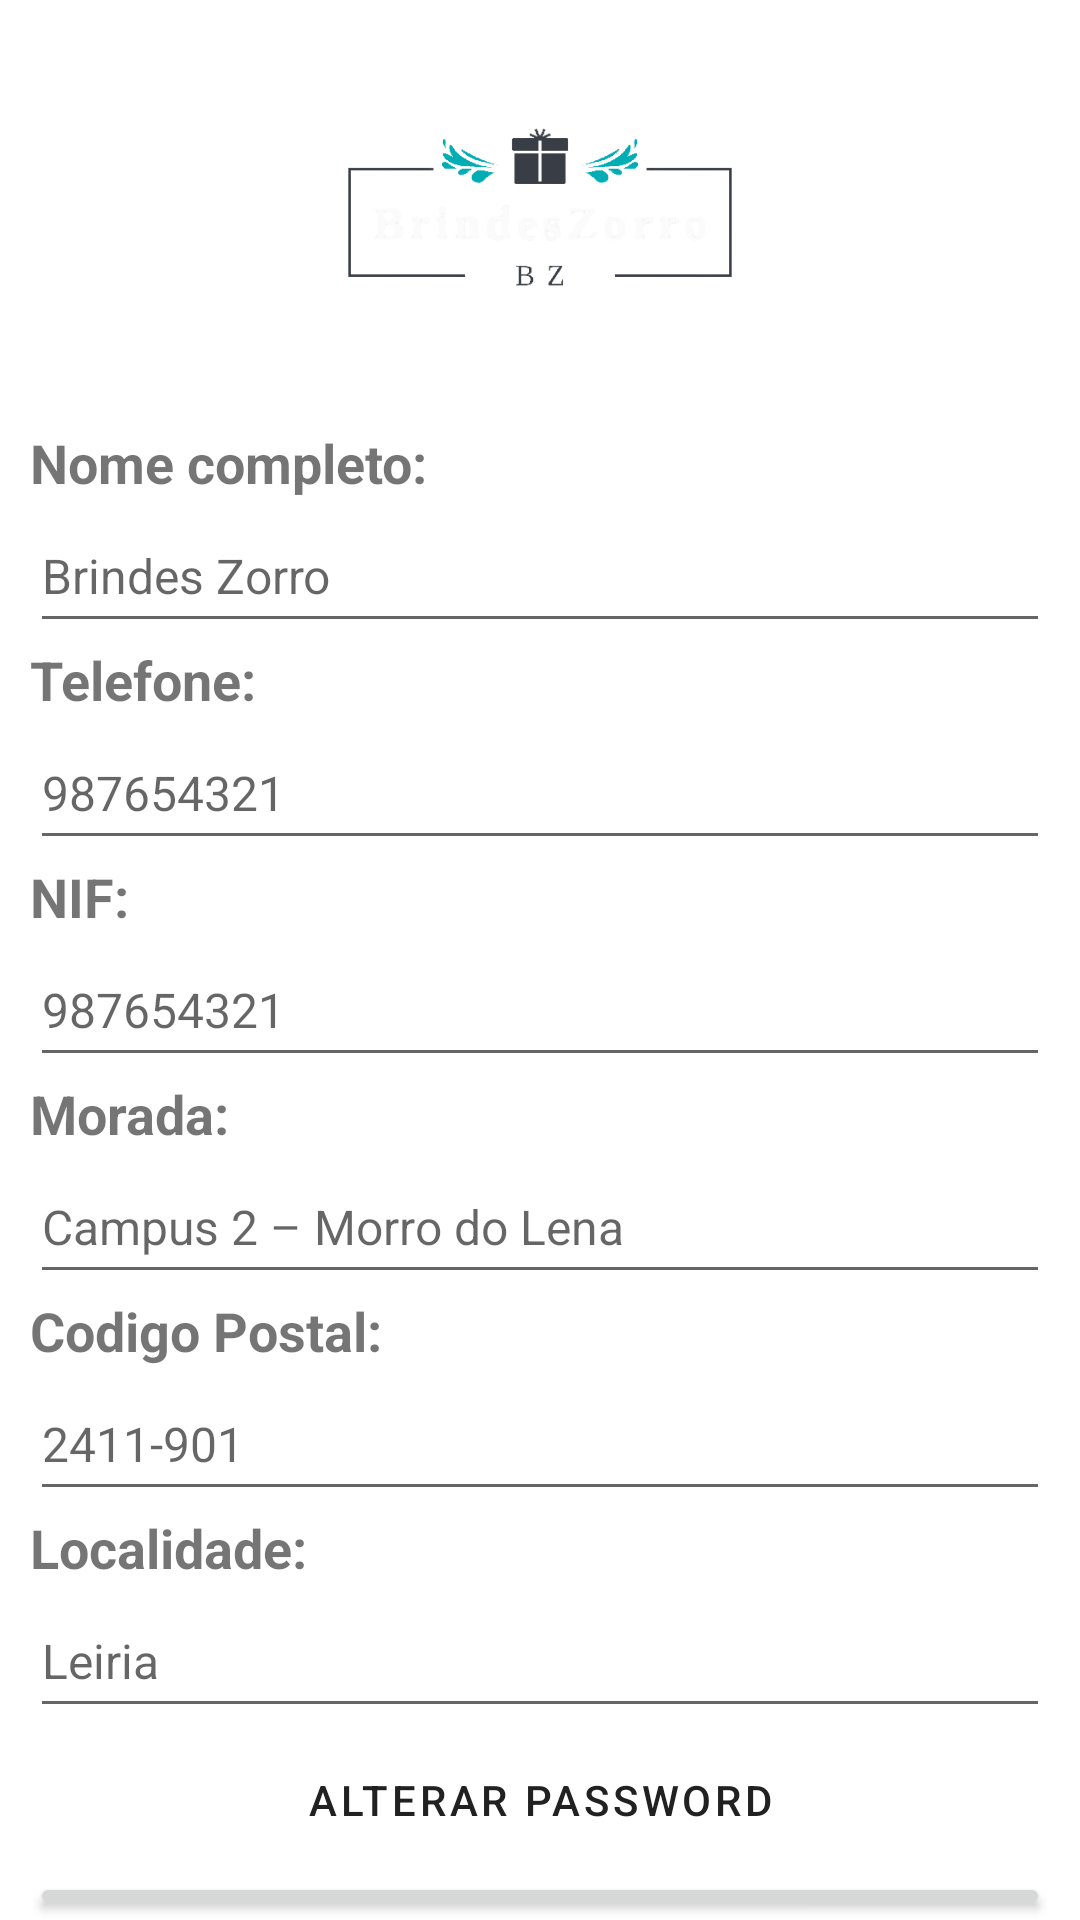

Here is an Android app screen rendered from its layout file. Give the layout XML and the strings, colors and styles it references.
<!-- AndroidManifest.xml: application theme Theme.BrindesZorro -->
<!-- res/layout/activity_editar_dados_pessoais.xml -->
<?xml version="1.0" encoding="utf-8"?>
<LinearLayout xmlns:android="http://schemas.android.com/apk/res/android"
    xmlns:app="http://schemas.android.com/apk/res-auto"
    xmlns:tools="http://schemas.android.com/tools"
    android:layout_width="match_parent"
    android:layout_height="match_parent"
    android:orientation="vertical"
    tools:context=".EditarDadosPessoaisActivity">

    <ImageView
        android:id="@+id/ivLogoEditDadosPessoais"
        android:layout_width="match_parent"
        android:layout_height="142dp"
        android:contentDescription="@string/descriptionLogo"
        app:srcCompat="@drawable/removidofundo" />

    <TextView
        android:id="@+id/tvNomeEditarDadosPessoais"
        android:layout_width="match_parent"
        android:layout_height="wrap_content"
        android:layout_marginStart="10dp"
        android:layout_marginEnd="10dp"
        android:text="@string/tvInsiraNome"
        android:textSize="18sp"
        android:textStyle="bold" />

    <EditText
        android:id="@+id/etNomeEditarDadosPessoais"
        android:layout_width="match_parent"
        android:layout_height="wrap_content"
        android:layout_marginStart="10dp"
        android:layout_marginEnd="10dp"
        android:ems="10"
        android:hint="@string/hintNomeBrindeszorro"
        android:inputType="text"
        android:minHeight="48dp"
        android:textSize="16sp" />

    <TextView
        android:id="@+id/tvTelefoneEditarDadosPessoais"
        android:layout_width="match_parent"
        android:layout_height="wrap_content"
        android:layout_marginStart="10dp"
        android:layout_marginEnd="10dp"
        android:text="@string/tvInsiraTelefone"
        android:textSize="18sp"
        android:textStyle="bold" />

    <EditText
        android:id="@+id/etTelefoneEditarDadosPessoais"
        android:layout_width="match_parent"
        android:layout_height="wrap_content"
        android:layout_marginStart="10dp"
        android:layout_marginEnd="10dp"
        android:ems="10"
        android:hint="@string/hintTelefone"
        android:inputType="phone"
        android:minHeight="48dp"
        android:numeric="integer"
        android:textSize="16sp" />

    <TextView
        android:id="@+id/tvNifEditarDadosPessoais"
        android:layout_width="match_parent"
        android:layout_height="wrap_content"
        android:layout_marginStart="10dp"
        android:layout_marginEnd="10dp"
        android:text="@string/txtNif"
        android:textSize="18sp"
        android:textStyle="bold" />

    <EditText
        android:id="@+id/etNifEditarDadosPessoais"
        android:layout_width="match_parent"
        android:layout_height="wrap_content"
        android:layout_marginStart="10dp"
        android:layout_marginEnd="10dp"
        android:ems="10"
        android:hint="@string/hintTelefone"
        android:inputType="number"
        android:minHeight="48dp"
        android:numeric="integer"
        android:textSize="16sp" />

    <TextView
        android:id="@+id/tvMoradaEditarDadosPessoais"
        android:layout_width="match_parent"
        android:layout_height="wrap_content"
        android:layout_marginStart="10dp"
        android:layout_marginEnd="10dp"
        android:text="@string/txtMorada"
        android:textSize="18sp"
        android:textStyle="bold" />

    <EditText
        android:id="@+id/etMoradaEditarDadosPessoais"
        android:layout_width="match_parent"
        android:layout_height="wrap_content"
        android:layout_marginStart="10dp"
        android:layout_marginEnd="10dp"
        android:ems="10"
        android:hint="@string/hintMorada"
        android:inputType="text"
        android:minHeight="48dp"
        android:textSize="16sp" />

    <TextView
        android:id="@+id/tvCodigoPostalEditarDadosPessoais"
        android:layout_width="match_parent"
        android:layout_height="wrap_content"
        android:layout_marginStart="10dp"
        android:layout_marginEnd="10dp"
        android:text="@string/textViewCodPostal"
        android:textSize="18sp"
        android:textStyle="bold" />

    <EditText
        android:id="@+id/etCodigoPostalEditarDadosPessoais"
        android:layout_width="match_parent"
        android:layout_height="wrap_content"
        android:layout_marginStart="10dp"
        android:layout_marginEnd="10dp"
        android:ems="10"
        android:hint="@string/hintCodPostal"
        android:inputType="textPostalAddress"
        android:minHeight="48dp"
        android:numeric="integer"
        android:textSize="16sp" />

    <TextView
        android:id="@+id/tvLocalidadeEditarDadosPessoais"
        android:layout_width="match_parent"
        android:layout_height="wrap_content"
        android:layout_marginStart="10dp"
        android:layout_marginEnd="10dp"
        android:text="@string/textViewLocalidade"
        android:textSize="18sp"
        android:textStyle="bold" />

    <EditText
        android:id="@+id/etLocalidadeEditarDadosPessoais"
        android:layout_width="match_parent"
        android:layout_height="wrap_content"
        android:layout_marginStart="10dp"
        android:layout_marginEnd="10dp"
        android:ems="10"
        android:hint="@string/hintdescriptionLocalidade"
        android:inputType="text"
        android:minHeight="48dp"
        android:textSize="16sp" />

    <LinearLayout
        android:layout_width="match_parent"
        android:layout_height="wrap_content"
        android:layout_marginStart="10dp"
        android:layout_marginEnd="10dp"
        android:gravity="center"
        android:orientation="horizontal">

        <Button
            android:id="@+id/buttonAlterarPassword"
            style="?android:attr/buttonBarButtonStyle"
            android:layout_width="wrap_content"
            android:layout_height="wrap_content"
            android:layout_weight="1"
            android:backgroundTint="#34000000"
            android:onClick="alterarPassword"
            android:text="@string/strAlterarPassword" />
    </LinearLayout>


    <LinearLayout
        android:layout_width="match_parent"
        android:layout_height="match_parent"
        android:layout_marginStart="10dp"
        android:layout_marginEnd="10dp"
        android:gravity="center"
        android:orientation="horizontal">

        <Button
            android:id="@+id/buttonConfirmarEditarDadosPessoais"
            android:layout_width="wrap_content"
            android:layout_height="wrap_content"
            android:layout_weight="1"
            android:onClick="onClickConfirmarEditarDadosPessoais"
            android:text="@string/textConfirmar" />
    </LinearLayout>

</LinearLayout>
<!-- resources referenced by this layout -->
<resources>
  <!-- drawable removidofundo: png bitmap (drawable, 25379 bytes) -->
  <string name="descriptionLogo">Imagem com logo da empresa</string>
  <string name="hintCodPostal">2411-901</string>
  <string name="hintMorada">Campus 2 – Morro do Lena</string>
  <string name="hintNomeBrindeszorro">Brindes Zorro</string>
  <string name="hintTelefone">987654321</string>
  <string name="hintdescriptionLocalidade">Leiria</string>
  <string name="strAlterarPassword">Alterar Password</string>
  <string name="textConfirmar">Confirmar</string>
  <string name="textViewCodPostal">Codigo Postal:</string>
  <string name="textViewLocalidade">Localidade:</string>
  <string name="tvInsiraNome">Nome completo:</string>
  <string name="tvInsiraTelefone">Telefone:</string>
  <string name="txtMorada">Morada:</string>
  <string name="txtNif">NIF:</string>
  <style name="Theme.BrindesZorro" parent="Base.Theme.BrindesZorro" />
  <style name="Base.Theme.BrindesZorro" parent="Theme.MaterialComponents.DayNight.DarkActionBar">
          
          
     </style>
</resources>
